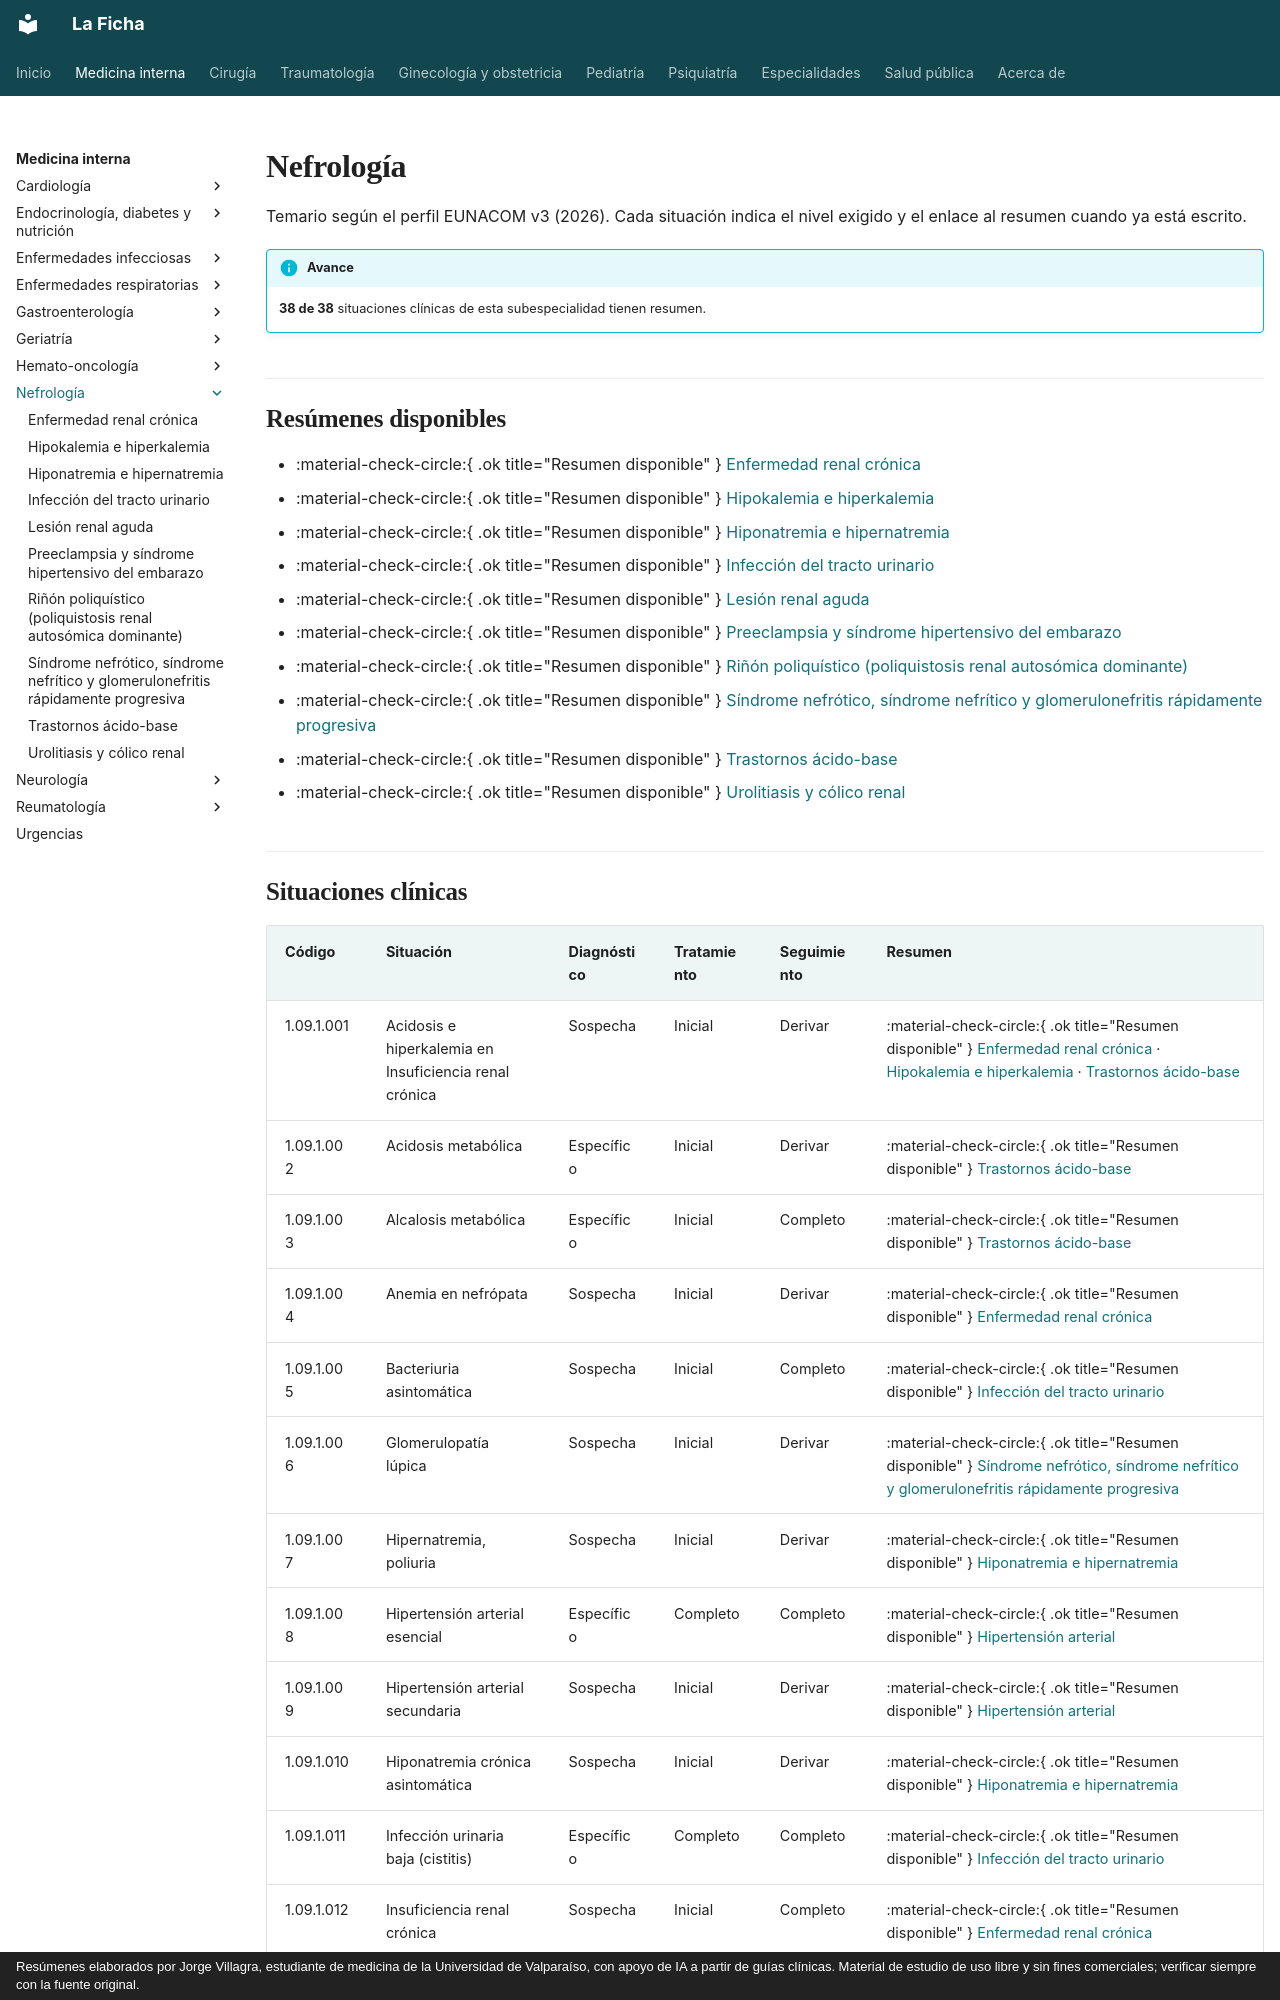

repository: jorgevillagrareyes-dotcom/Medicina-interna · page: nefrologia/index.html · generator: mkdocs · copyright: Resúmenes elaborados por Jorge Villagra, estudiante de medicina de la Universidad de Valparaíso, con apoyo de IA a partir de guías clínicas. Material de estudio de uso libre y sin fines comerciales; verificar siempre con la fuente original.

---
hide:
  - toc
---

# Nefrología

Temario según el perfil EUNACOM v3 (2026). Cada situación indica el nivel exigido y el enlace al resumen cuando ya está escrito.

!!! info "Avance"
    **38 de 38** situaciones clínicas de esta subespecialidad tienen resumen.

## Resúmenes disponibles

- :material-check-circle:{ .ok title="Resumen disponible" } [Enfermedad renal crónica](enfermedad-renal-cronica.md)
- :material-check-circle:{ .ok title="Resumen disponible" } [Hipokalemia e hiperkalemia](trastornos-del-potasio.md)
- :material-check-circle:{ .ok title="Resumen disponible" } [Hiponatremia e hipernatremia](trastornos-del-sodio.md)
- :material-check-circle:{ .ok title="Resumen disponible" } [Infección del tracto urinario](infeccion-urinaria.md)
- :material-check-circle:{ .ok title="Resumen disponible" } [Lesión renal aguda](lesion-renal-aguda.md)
- :material-check-circle:{ .ok title="Resumen disponible" } [Preeclampsia y síndrome hipertensivo del embarazo](preeclampsia-y-sindrome-hipertensivo-del-embarazo.md)
- :material-check-circle:{ .ok title="Resumen disponible" } [Riñón poliquístico (poliquistosis renal autosómica dominante)](rinon-poliquistico.md)
- :material-check-circle:{ .ok title="Resumen disponible" } [Síndrome nefrótico, síndrome nefrítico y glomerulonefritis rápidamente progresiva](sindromes-glomerulares.md)
- :material-check-circle:{ .ok title="Resumen disponible" } [Trastornos ácido-base](trastornos-acido-base.md)
- :material-check-circle:{ .ok title="Resumen disponible" } [Urolitiasis y cólico renal](urolitiasis-y-colico-renal.md)
